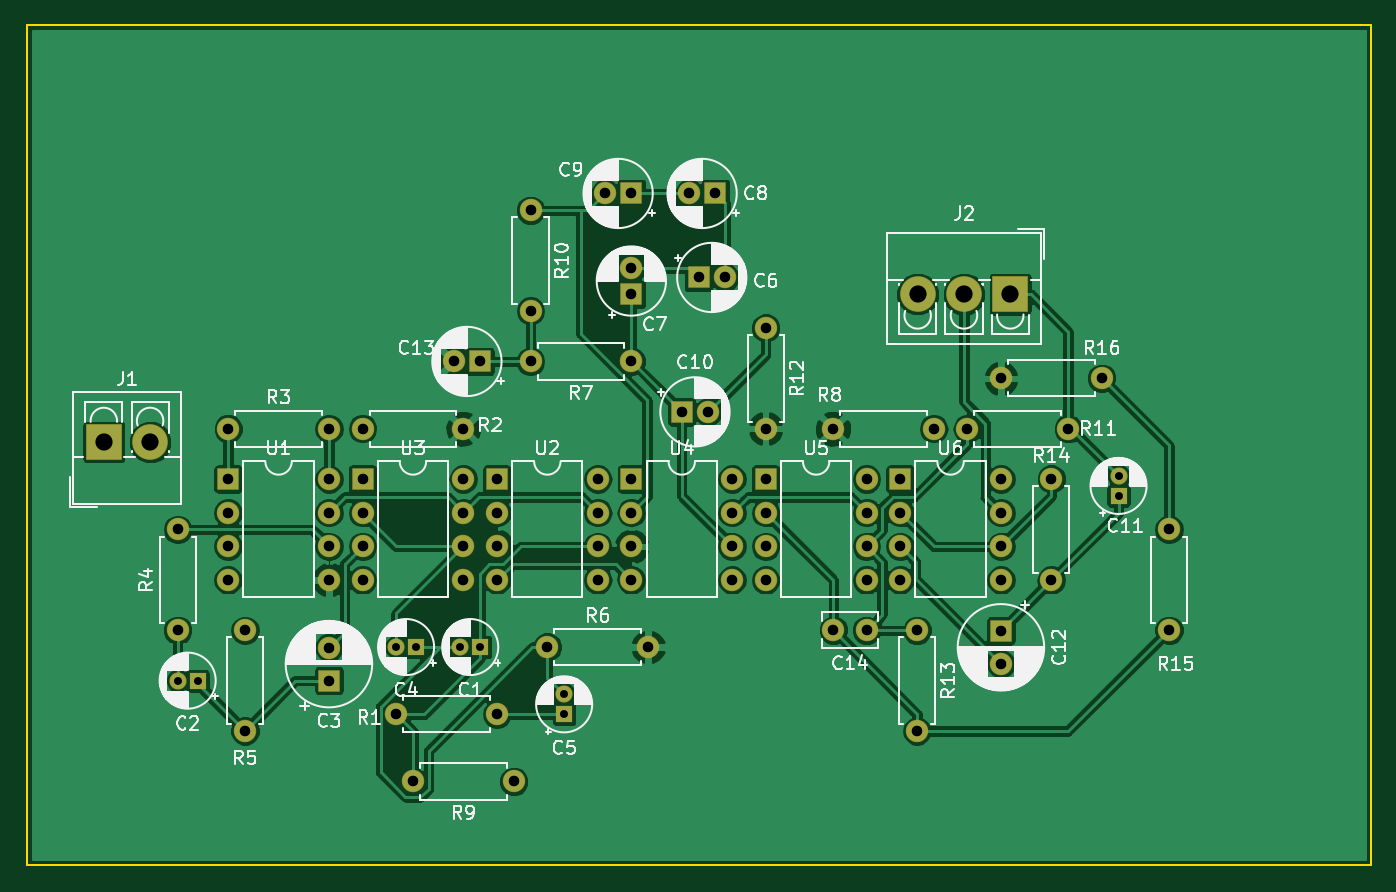
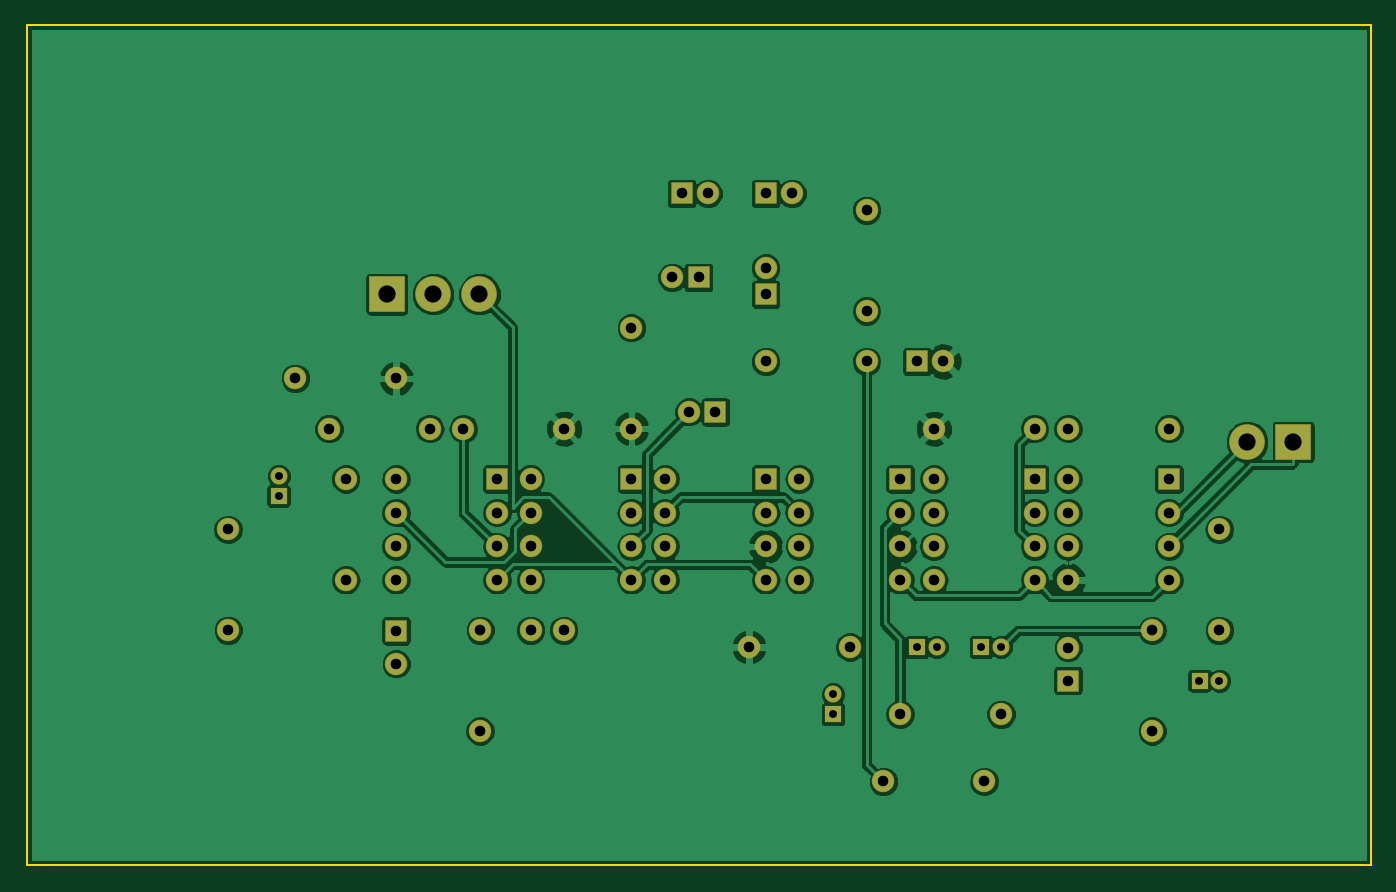
Circuit board: 9 layer files. Board 101.6 x 63.5 mm.
- bottom_copper: EEG-B.Cu.gbl (132583 bytes)
- bottom_mask: EEG-B.Mask.gbs (5098 bytes)
- bottom_silk: EEG-B.SilkS.gbo (495 bytes)
- outline: EEG-Edge.Cuts.gm1 (694 bytes)
- top_copper: EEG-F.Cu.gtl (131609 bytes)
- top_mask: EEG-F.Mask.gts (5098 bytes)
- top_silk: EEG-F.SilkS.gto (115715 bytes)
- drill: EEG-NPTH.drl (143 bytes)
- drill: EEG-PTH.drl (1567 bytes)

=== bottom_copper: EEG-B.Cu.gbl (132583 bytes, source omitted) ===
=== bottom_mask: EEG-B.Mask.gbs ===
G04 #@! TF.GenerationSoftware,KiCad,Pcbnew,(5.0.0)*
G04 #@! TF.CreationDate,2019-03-26T16:32:36-04:00*
G04 #@! TF.ProjectId,EEG,4545472E6B696361645F706362000000,v01*
G04 #@! TF.SameCoordinates,Original*
G04 #@! TF.FileFunction,Soldermask,Bot*
G04 #@! TF.FilePolarity,Negative*
%FSLAX46Y46*%
G04 Gerber Fmt 4.6, Leading zero omitted, Abs format (unit mm)*
G04 Created by KiCad (PCBNEW (5.0.0)) date 03/26/19 16:32:36*
%MOMM*%
%LPD*%
G01*
G04 APERTURE LIST*
%ADD10C,1.301600*%
%ADD11R,1.301600X1.301600*%
%ADD12R,1.701600X1.701600*%
%ADD13C,1.701600*%
%ADD14O,1.701600X1.701600*%
%ADD15R,2.701600X2.701600*%
%ADD16C,2.701600*%
G04 APERTURE END LIST*
D10*
G04 #@! TO.C,C1*
X83590000Y-97790000D03*
D11*
X85090000Y-97790000D03*
G04 #@! TD*
G04 #@! TO.C,C2*
X63730000Y-100330000D03*
D10*
X62230000Y-100330000D03*
G04 #@! TD*
D12*
G04 #@! TO.C,C3*
X73660000Y-100330000D03*
D13*
X73660000Y-97830000D03*
G04 #@! TD*
D11*
G04 #@! TO.C,C4*
X80240000Y-97790000D03*
D10*
X78740000Y-97790000D03*
G04 #@! TD*
G04 #@! TO.C,C5*
X91440000Y-101370000D03*
D11*
X91440000Y-102870000D03*
G04 #@! TD*
D12*
G04 #@! TO.C,C6*
X101600000Y-69850000D03*
D13*
X103600000Y-69850000D03*
G04 #@! TD*
G04 #@! TO.C,C7*
X96520000Y-69120000D03*
D12*
X96520000Y-71120000D03*
G04 #@! TD*
D13*
G04 #@! TO.C,C8*
X100870000Y-63500000D03*
D12*
X102870000Y-63500000D03*
G04 #@! TD*
G04 #@! TO.C,C9*
X96520000Y-63500000D03*
D13*
X94520000Y-63500000D03*
G04 #@! TD*
D12*
G04 #@! TO.C,C10*
X100330000Y-80010000D03*
D13*
X102330000Y-80010000D03*
G04 #@! TD*
D11*
G04 #@! TO.C,C11*
X133350000Y-86360000D03*
D10*
X133350000Y-84860000D03*
G04 #@! TD*
D13*
G04 #@! TO.C,C12*
X124460000Y-99060000D03*
D12*
X124460000Y-96560000D03*
G04 #@! TD*
D13*
G04 #@! TO.C,C13*
X83090000Y-76200000D03*
D12*
X85090000Y-76200000D03*
G04 #@! TD*
D13*
G04 #@! TO.C,C14*
X114300000Y-96520000D03*
X111800000Y-96520000D03*
G04 #@! TD*
D14*
G04 #@! TO.C,R1*
X86360000Y-102870000D03*
D13*
X78740000Y-102870000D03*
G04 #@! TD*
D14*
G04 #@! TO.C,R2*
X76200000Y-81280000D03*
D13*
X83820000Y-81280000D03*
G04 #@! TD*
G04 #@! TO.C,R3*
X66040000Y-81280000D03*
D14*
X73660000Y-81280000D03*
G04 #@! TD*
G04 #@! TO.C,R4*
X62230000Y-88900000D03*
D13*
X62230000Y-96520000D03*
G04 #@! TD*
G04 #@! TO.C,R5*
X67310000Y-104140000D03*
D14*
X67310000Y-96520000D03*
G04 #@! TD*
D13*
G04 #@! TO.C,R6*
X90170000Y-97790000D03*
D14*
X97790000Y-97790000D03*
G04 #@! TD*
D13*
G04 #@! TO.C,R7*
X96520000Y-76200000D03*
D14*
X88900000Y-76200000D03*
G04 #@! TD*
G04 #@! TO.C,R8*
X119380000Y-81280000D03*
D13*
X111760000Y-81280000D03*
G04 #@! TD*
D14*
G04 #@! TO.C,R9*
X80010000Y-107950000D03*
D13*
X87630000Y-107950000D03*
G04 #@! TD*
G04 #@! TO.C,R10*
X88900000Y-64770000D03*
D14*
X88900000Y-72390000D03*
G04 #@! TD*
G04 #@! TO.C,R11*
X121920000Y-81280000D03*
D13*
X129540000Y-81280000D03*
G04 #@! TD*
D14*
G04 #@! TO.C,R12*
X106680000Y-81280000D03*
D13*
X106680000Y-73660000D03*
G04 #@! TD*
G04 #@! TO.C,R13*
X118110000Y-96520000D03*
D14*
X118110000Y-104140000D03*
G04 #@! TD*
D13*
G04 #@! TO.C,R14*
X128270000Y-85090000D03*
D14*
X128270000Y-92710000D03*
G04 #@! TD*
G04 #@! TO.C,R15*
X137160000Y-88900000D03*
D13*
X137160000Y-96520000D03*
G04 #@! TD*
G04 #@! TO.C,R16*
X132080000Y-77470000D03*
D14*
X124460000Y-77470000D03*
G04 #@! TD*
G04 #@! TO.C,U1*
X73660000Y-85090000D03*
X66040000Y-92710000D03*
X73660000Y-87630000D03*
X66040000Y-90170000D03*
X73660000Y-90170000D03*
X66040000Y-87630000D03*
X73660000Y-92710000D03*
D12*
X66040000Y-85090000D03*
G04 #@! TD*
G04 #@! TO.C,U2*
X86360000Y-85090000D03*
D14*
X93980000Y-92710000D03*
X86360000Y-87630000D03*
X93980000Y-90170000D03*
X86360000Y-90170000D03*
X93980000Y-87630000D03*
X86360000Y-92710000D03*
X93980000Y-85090000D03*
G04 #@! TD*
G04 #@! TO.C,U3*
X83820000Y-85090000D03*
X76200000Y-92710000D03*
X83820000Y-87630000D03*
X76200000Y-90170000D03*
X83820000Y-90170000D03*
X76200000Y-87630000D03*
X83820000Y-92710000D03*
D12*
X76200000Y-85090000D03*
G04 #@! TD*
D14*
G04 #@! TO.C,U4*
X104140000Y-85090000D03*
X96520000Y-92710000D03*
X104140000Y-87630000D03*
X96520000Y-90170000D03*
X104140000Y-90170000D03*
X96520000Y-87630000D03*
X104140000Y-92710000D03*
D12*
X96520000Y-85090000D03*
G04 #@! TD*
G04 #@! TO.C,U5*
X106680000Y-85090000D03*
D14*
X114300000Y-92710000D03*
X106680000Y-87630000D03*
X114300000Y-90170000D03*
X106680000Y-90170000D03*
X114300000Y-87630000D03*
X106680000Y-92710000D03*
X114300000Y-85090000D03*
G04 #@! TD*
D12*
G04 #@! TO.C,U6*
X116840000Y-85090000D03*
D14*
X124460000Y-92710000D03*
X116840000Y-87630000D03*
X124460000Y-90170000D03*
X116840000Y-90170000D03*
X124460000Y-87630000D03*
X116840000Y-92710000D03*
X124460000Y-85090000D03*
G04 #@! TD*
D15*
G04 #@! TO.C,J1*
X56642000Y-82296000D03*
D16*
X60142000Y-82296000D03*
G04 #@! TD*
D15*
G04 #@! TO.C,J2*
X125166000Y-71120000D03*
D16*
X121666000Y-71120000D03*
X118166000Y-71120000D03*
G04 #@! TD*
M02*

=== bottom_silk: EEG-B.SilkS.gbo ===
G04 #@! TF.GenerationSoftware,KiCad,Pcbnew,(5.0.0)*
G04 #@! TF.CreationDate,2019-03-26T16:32:36-04:00*
G04 #@! TF.ProjectId,EEG,4545472E6B696361645F706362000000,v01*
G04 #@! TF.SameCoordinates,Original*
G04 #@! TF.FileFunction,Legend,Bot*
G04 #@! TF.FilePolarity,Positive*
%FSLAX46Y46*%
G04 Gerber Fmt 4.6, Leading zero omitted, Abs format (unit mm)*
G04 Created by KiCad (PCBNEW (5.0.0)) date 03/26/19 16:32:36*
%MOMM*%
%LPD*%
G01*
G04 APERTURE LIST*
G04 APERTURE END LIST*
M02*

=== outline: EEG-Edge.Cuts.gm1 ===
G04 #@! TF.GenerationSoftware,KiCad,Pcbnew,(5.0.0)*
G04 #@! TF.CreationDate,2019-03-26T16:32:36-04:00*
G04 #@! TF.ProjectId,EEG,4545472E6B696361645F706362000000,v01*
G04 #@! TF.SameCoordinates,Original*
G04 #@! TF.FileFunction,Profile,NP*
%FSLAX46Y46*%
G04 Gerber Fmt 4.6, Leading zero omitted, Abs format (unit mm)*
G04 Created by KiCad (PCBNEW (5.0.0)) date 03/26/19 16:32:36*
%MOMM*%
%LPD*%
G01*
G04 APERTURE LIST*
%ADD10C,0.150000*%
G04 APERTURE END LIST*
D10*
X50800000Y-114300000D02*
X152400000Y-114300000D01*
X50800000Y-50800000D02*
X50800000Y-114300000D01*
X152400000Y-50800000D02*
X50800000Y-50800000D01*
X152400000Y-114300000D02*
X152400000Y-50800000D01*
M02*

=== top_copper: EEG-F.Cu.gtl (131609 bytes, source omitted) ===
=== top_mask: EEG-F.Mask.gts ===
G04 #@! TF.GenerationSoftware,KiCad,Pcbnew,(5.0.0)*
G04 #@! TF.CreationDate,2019-03-26T16:32:36-04:00*
G04 #@! TF.ProjectId,EEG,4545472E6B696361645F706362000000,v01*
G04 #@! TF.SameCoordinates,Original*
G04 #@! TF.FileFunction,Soldermask,Top*
G04 #@! TF.FilePolarity,Negative*
%FSLAX46Y46*%
G04 Gerber Fmt 4.6, Leading zero omitted, Abs format (unit mm)*
G04 Created by KiCad (PCBNEW (5.0.0)) date 03/26/19 16:32:36*
%MOMM*%
%LPD*%
G01*
G04 APERTURE LIST*
%ADD10C,1.301600*%
%ADD11R,1.301600X1.301600*%
%ADD12R,1.701600X1.701600*%
%ADD13C,1.701600*%
%ADD14O,1.701600X1.701600*%
%ADD15R,2.701600X2.701600*%
%ADD16C,2.701600*%
G04 APERTURE END LIST*
D10*
G04 #@! TO.C,C1*
X83590000Y-97790000D03*
D11*
X85090000Y-97790000D03*
G04 #@! TD*
G04 #@! TO.C,C2*
X63730000Y-100330000D03*
D10*
X62230000Y-100330000D03*
G04 #@! TD*
D12*
G04 #@! TO.C,C3*
X73660000Y-100330000D03*
D13*
X73660000Y-97830000D03*
G04 #@! TD*
D11*
G04 #@! TO.C,C4*
X80240000Y-97790000D03*
D10*
X78740000Y-97790000D03*
G04 #@! TD*
G04 #@! TO.C,C5*
X91440000Y-101370000D03*
D11*
X91440000Y-102870000D03*
G04 #@! TD*
D12*
G04 #@! TO.C,C6*
X101600000Y-69850000D03*
D13*
X103600000Y-69850000D03*
G04 #@! TD*
G04 #@! TO.C,C7*
X96520000Y-69120000D03*
D12*
X96520000Y-71120000D03*
G04 #@! TD*
D13*
G04 #@! TO.C,C8*
X100870000Y-63500000D03*
D12*
X102870000Y-63500000D03*
G04 #@! TD*
G04 #@! TO.C,C9*
X96520000Y-63500000D03*
D13*
X94520000Y-63500000D03*
G04 #@! TD*
D12*
G04 #@! TO.C,C10*
X100330000Y-80010000D03*
D13*
X102330000Y-80010000D03*
G04 #@! TD*
D11*
G04 #@! TO.C,C11*
X133350000Y-86360000D03*
D10*
X133350000Y-84860000D03*
G04 #@! TD*
D13*
G04 #@! TO.C,C12*
X124460000Y-99060000D03*
D12*
X124460000Y-96560000D03*
G04 #@! TD*
D13*
G04 #@! TO.C,C13*
X83090000Y-76200000D03*
D12*
X85090000Y-76200000D03*
G04 #@! TD*
D13*
G04 #@! TO.C,C14*
X114300000Y-96520000D03*
X111800000Y-96520000D03*
G04 #@! TD*
D14*
G04 #@! TO.C,R1*
X86360000Y-102870000D03*
D13*
X78740000Y-102870000D03*
G04 #@! TD*
D14*
G04 #@! TO.C,R2*
X76200000Y-81280000D03*
D13*
X83820000Y-81280000D03*
G04 #@! TD*
G04 #@! TO.C,R3*
X66040000Y-81280000D03*
D14*
X73660000Y-81280000D03*
G04 #@! TD*
G04 #@! TO.C,R4*
X62230000Y-88900000D03*
D13*
X62230000Y-96520000D03*
G04 #@! TD*
G04 #@! TO.C,R5*
X67310000Y-104140000D03*
D14*
X67310000Y-96520000D03*
G04 #@! TD*
D13*
G04 #@! TO.C,R6*
X90170000Y-97790000D03*
D14*
X97790000Y-97790000D03*
G04 #@! TD*
D13*
G04 #@! TO.C,R7*
X96520000Y-76200000D03*
D14*
X88900000Y-76200000D03*
G04 #@! TD*
G04 #@! TO.C,R8*
X119380000Y-81280000D03*
D13*
X111760000Y-81280000D03*
G04 #@! TD*
D14*
G04 #@! TO.C,R9*
X80010000Y-107950000D03*
D13*
X87630000Y-107950000D03*
G04 #@! TD*
G04 #@! TO.C,R10*
X88900000Y-64770000D03*
D14*
X88900000Y-72390000D03*
G04 #@! TD*
G04 #@! TO.C,R11*
X121920000Y-81280000D03*
D13*
X129540000Y-81280000D03*
G04 #@! TD*
D14*
G04 #@! TO.C,R12*
X106680000Y-81280000D03*
D13*
X106680000Y-73660000D03*
G04 #@! TD*
G04 #@! TO.C,R13*
X118110000Y-96520000D03*
D14*
X118110000Y-104140000D03*
G04 #@! TD*
D13*
G04 #@! TO.C,R14*
X128270000Y-85090000D03*
D14*
X128270000Y-92710000D03*
G04 #@! TD*
G04 #@! TO.C,R15*
X137160000Y-88900000D03*
D13*
X137160000Y-96520000D03*
G04 #@! TD*
G04 #@! TO.C,R16*
X132080000Y-77470000D03*
D14*
X124460000Y-77470000D03*
G04 #@! TD*
G04 #@! TO.C,U1*
X73660000Y-85090000D03*
X66040000Y-92710000D03*
X73660000Y-87630000D03*
X66040000Y-90170000D03*
X73660000Y-90170000D03*
X66040000Y-87630000D03*
X73660000Y-92710000D03*
D12*
X66040000Y-85090000D03*
G04 #@! TD*
G04 #@! TO.C,U2*
X86360000Y-85090000D03*
D14*
X93980000Y-92710000D03*
X86360000Y-87630000D03*
X93980000Y-90170000D03*
X86360000Y-90170000D03*
X93980000Y-87630000D03*
X86360000Y-92710000D03*
X93980000Y-85090000D03*
G04 #@! TD*
G04 #@! TO.C,U3*
X83820000Y-85090000D03*
X76200000Y-92710000D03*
X83820000Y-87630000D03*
X76200000Y-90170000D03*
X83820000Y-90170000D03*
X76200000Y-87630000D03*
X83820000Y-92710000D03*
D12*
X76200000Y-85090000D03*
G04 #@! TD*
D14*
G04 #@! TO.C,U4*
X104140000Y-85090000D03*
X96520000Y-92710000D03*
X104140000Y-87630000D03*
X96520000Y-90170000D03*
X104140000Y-90170000D03*
X96520000Y-87630000D03*
X104140000Y-92710000D03*
D12*
X96520000Y-85090000D03*
G04 #@! TD*
G04 #@! TO.C,U5*
X106680000Y-85090000D03*
D14*
X114300000Y-92710000D03*
X106680000Y-87630000D03*
X114300000Y-90170000D03*
X106680000Y-90170000D03*
X114300000Y-87630000D03*
X106680000Y-92710000D03*
X114300000Y-85090000D03*
G04 #@! TD*
D12*
G04 #@! TO.C,U6*
X116840000Y-85090000D03*
D14*
X124460000Y-92710000D03*
X116840000Y-87630000D03*
X124460000Y-90170000D03*
X116840000Y-90170000D03*
X124460000Y-87630000D03*
X116840000Y-92710000D03*
X124460000Y-85090000D03*
G04 #@! TD*
D15*
G04 #@! TO.C,J1*
X56642000Y-82296000D03*
D16*
X60142000Y-82296000D03*
G04 #@! TD*
D15*
G04 #@! TO.C,J2*
X125166000Y-71120000D03*
D16*
X121666000Y-71120000D03*
X118166000Y-71120000D03*
G04 #@! TD*
M02*

=== top_silk: EEG-F.SilkS.gto (115715 bytes, source omitted) ===
=== drill: EEG-NPTH.drl ===
M48
;DRILL file {KiCad (5.0.0)} date 03/26/19 16:33:11
;FORMAT={-:-/ absolute / inch / decimal}
FMAT,2
INCH,TZ
%
G90
G05
M72
T0
M30

=== drill: EEG-PTH.drl ===
M48
;DRILL file {KiCad (5.0.0)} date 03/26/19 16:33:11
;FORMAT={-:-/ absolute / inch / decimal}
FMAT,2
INCH,TZ
T1C0.0236
T2C0.0315
T3C0.0512
%
G90
G05
M72
T1
X2.45Y-3.95
X3.1Y-3.85
X3.1591Y-3.85
X3.6Y-3.9909
X3.6Y-4.05
X5.25Y-3.3409
X5.25Y-3.4
X3.2909Y-3.85
X3.35Y-3.85
X2.5091Y-3.95
T2
X4.6Y-3.35
X4.6Y-3.45
X4.6Y-3.55
X4.6Y-3.65
X4.9Y-3.35
X4.9Y-3.45
X4.9Y-3.55
X4.9Y-3.65
X3.15Y-4.25
X3.45Y-4.25
X3.Y-3.35
X3.Y-3.45
X3.Y-3.55
X3.Y-3.65
X3.3Y-3.35
X3.3Y-3.45
X3.3Y-3.55
X3.3Y-3.65
X2.6Y-3.2
X2.9Y-3.2
X3.9713Y-2.5
X4.05Y-2.5
X3.2713Y-3.
X3.35Y-3.
X4.2Y-3.35
X4.2Y-3.45
X4.2Y-3.55
X4.2Y-3.65
X4.5Y-3.35
X4.5Y-3.45
X4.5Y-3.55
X4.5Y-3.65
X3.4Y-3.35
X3.4Y-3.45
X3.4Y-3.55
X3.4Y-3.65
X3.7Y-3.35
X3.7Y-3.45
X3.7Y-3.55
X3.7Y-3.65
X2.65Y-3.8
X2.65Y-4.1
X4.65Y-3.8
X4.65Y-4.1
X3.8Y-2.7213
X3.8Y-2.8
X4.Y-2.75
X4.0787Y-2.75
X4.9Y-3.8016
X4.9Y-3.9
X2.6Y-3.35
X2.6Y-3.45
X2.6Y-3.55
X2.6Y-3.65
X2.9Y-3.35
X2.9Y-3.45
X2.9Y-3.55
X2.9Y-3.65
X4.9Y-3.05
X5.2Y-3.05
X4.8Y-3.2
X5.1Y-3.2
X2.9Y-3.8516
X2.9Y-3.95
X5.05Y-3.35
X5.05Y-3.65
X5.4Y-3.5
X5.4Y-3.8
X3.8Y-3.35
X3.8Y-3.45
X3.8Y-3.55
X3.8Y-3.65
X4.1Y-3.35
X4.1Y-3.45
X4.1Y-3.55
X4.1Y-3.65
X4.4Y-3.2
X4.7Y-3.2
X4.2Y-2.9
X4.2Y-3.2
X3.1Y-4.05
X3.4Y-4.05
X3.55Y-3.85
X3.85Y-3.85
X2.45Y-3.5
X2.45Y-3.8
X3.7213Y-2.5
X3.8Y-2.5
X3.5Y-3.
X3.8Y-3.
X3.Y-3.2
X3.3Y-3.2
X3.5Y-2.55
X3.5Y-2.85
X3.95Y-3.15
X4.0287Y-3.15
X4.4016Y-3.8
X4.5Y-3.8
T3
X2.23Y-3.24
X2.3678Y-3.24
X4.6522Y-2.8
X4.79Y-2.8
X4.9278Y-2.8
T0
M30

